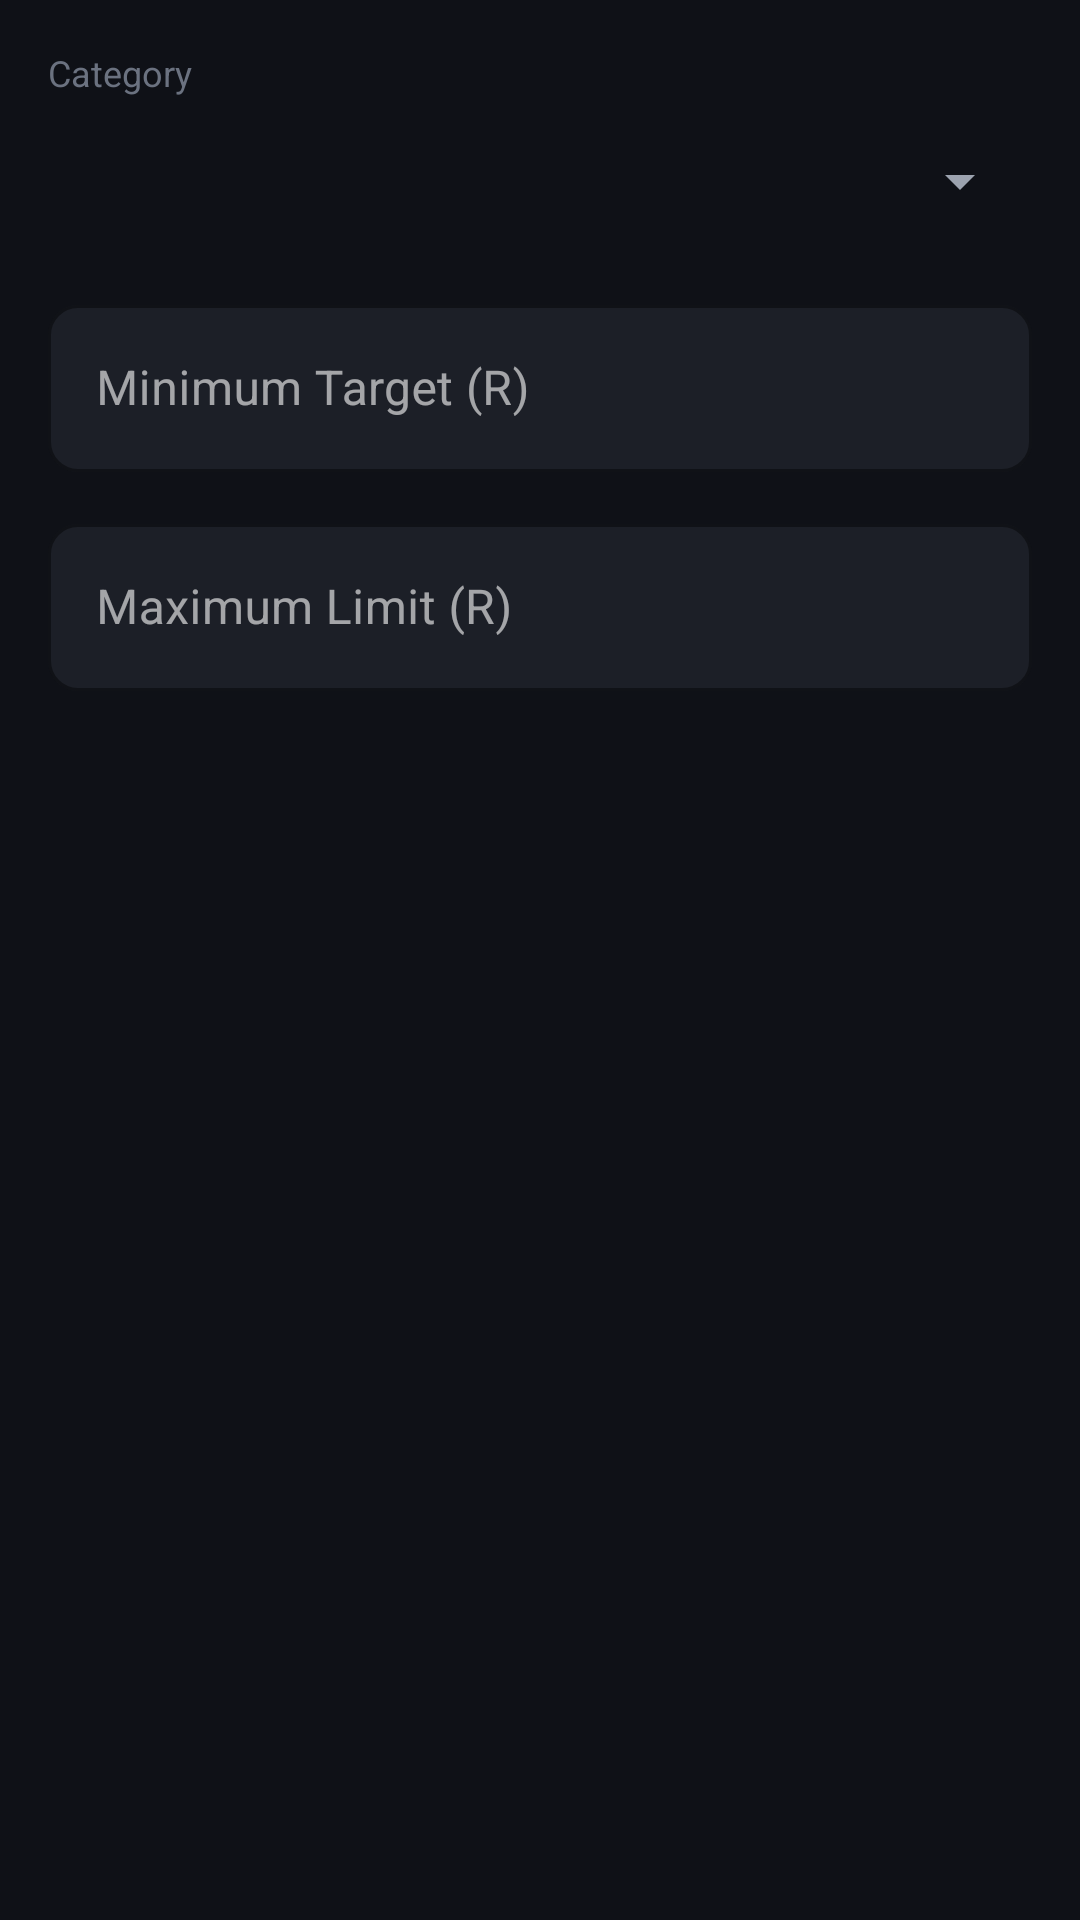

Here is an Android app screen rendered from its layout file. Give the layout XML and the strings, colors and styles it references.
<!-- AndroidManifest.xml: application theme Theme.FinLog -->
<!-- res/layout/dialog_budget.xml -->
<?xml version="1.0" encoding="utf-8"?>
<LinearLayout xmlns:android="http://schemas.android.com/apk/res/android"
    xmlns:app="http://schemas.android.com/apk/res-auto"
    android:layout_width="match_parent" android:layout_height="wrap_content"
    android:orientation="vertical" android:padding="16dp">
    <TextView android:layout_width="wrap_content" android:layout_height="wrap_content"
        android:text="Category" android:textSize="12sp" android:textColor="@color/text_muted" android:layout_marginBottom="4dp"/>
    <Spinner android:id="@+id/spinnerCategory"
        android:layout_width="match_parent" android:layout_height="48dp"
        android:layout_marginBottom="12dp"/>

    <com.google.android.material.textfield.TextInputLayout
        style="@style/FinLog.TextInput" android:layout_width="match_parent" android:layout_height="wrap_content"
        android:hint="@string/min_target_label" app:prefixText="R " android:layout_marginBottom="12dp">
        <com.google.android.material.textfield.TextInputEditText android:id="@+id/etMinGoal"
            android:layout_width="match_parent" android:layout_height="wrap_content"
            android:inputType="numberDecimal" android:textColor="@color/text_primary"/>
    </com.google.android.material.textfield.TextInputLayout>

    <com.google.android.material.textfield.TextInputLayout
        style="@style/FinLog.TextInput" android:layout_width="match_parent" android:layout_height="wrap_content"
        android:hint="@string/max_limit_label" app:prefixText="R ">
        <com.google.android.material.textfield.TextInputEditText android:id="@+id/etAmount"
            android:layout_width="match_parent" android:layout_height="wrap_content"
            android:inputType="numberDecimal" android:textColor="@color/text_primary"/>
    </com.google.android.material.textfield.TextInputLayout>
</LinearLayout>
<!-- resources referenced by this layout -->
<resources>
  <color name="text_muted">#6B7280</color>
  <color name="text_primary">#FFFFFF</color>
  <string name="max_limit_label">Maximum Limit (R)</string>
  <string name="min_target_label">Minimum Target (R)</string>
  <style name="FinLog.TextInput" parent="Widget.MaterialComponents.TextInputLayout.OutlinedBox">
          <item name="boxBackgroundColor">@color/bg_secondary</item>
          <item name="boxStrokeColor">@color/border</item>
          <item name="hintTextColor">@color/text_muted</item>
          <item name="boxCornerRadiusTopStart">10dp</item>
          <item name="boxCornerRadiusTopEnd">10dp</item>
          <item name="boxCornerRadiusBottomStart">10dp</item>
          <item name="boxCornerRadiusBottomEnd">10dp</item>
      </style>
  <style name="Theme.FinLog" parent="Theme.MaterialComponents.DayNight.NoActionBar">
          <item name="colorPrimary">@color/green_primary</item>
          <item name="colorPrimaryVariant">@color/green_dark</item>
          <item name="colorOnPrimary">@color/text_primary</item>
          <item name="colorSecondary">@color/green_accent</item>
          <item name="colorOnSecondary">@color/bg_primary</item>
          <item name="android:colorBackground">@color/bg_primary</item>
          <item name="colorSurface">@color/bg_secondary</item>
          <item name="colorOnSurface">@color/text_primary</item>
          <item name="colorError">@color/expense_red</item>
          <item name="android:windowBackground">@color/bg_primary</item>
          <item name="android:statusBarColor">@color/bg_primary</item>
          <item name="android:textColorPrimary">@color/text_primary</item>
          <item name="android:textColorSecondary">@color/text_secondary</item>
      </style>
  <color name="bg_secondary">#1C1F27</color>
  <color name="border">#374151</color>
  <color name="green_primary">#1A6B4A</color>
  <color name="green_dark">#0D3D2B</color>
  <color name="green_accent">#34D399</color>
  <color name="bg_primary">#0F1117</color>
  <color name="expense_red">#EF4444</color>
  <color name="text_secondary">#9CA3AF</color>
</resources>
